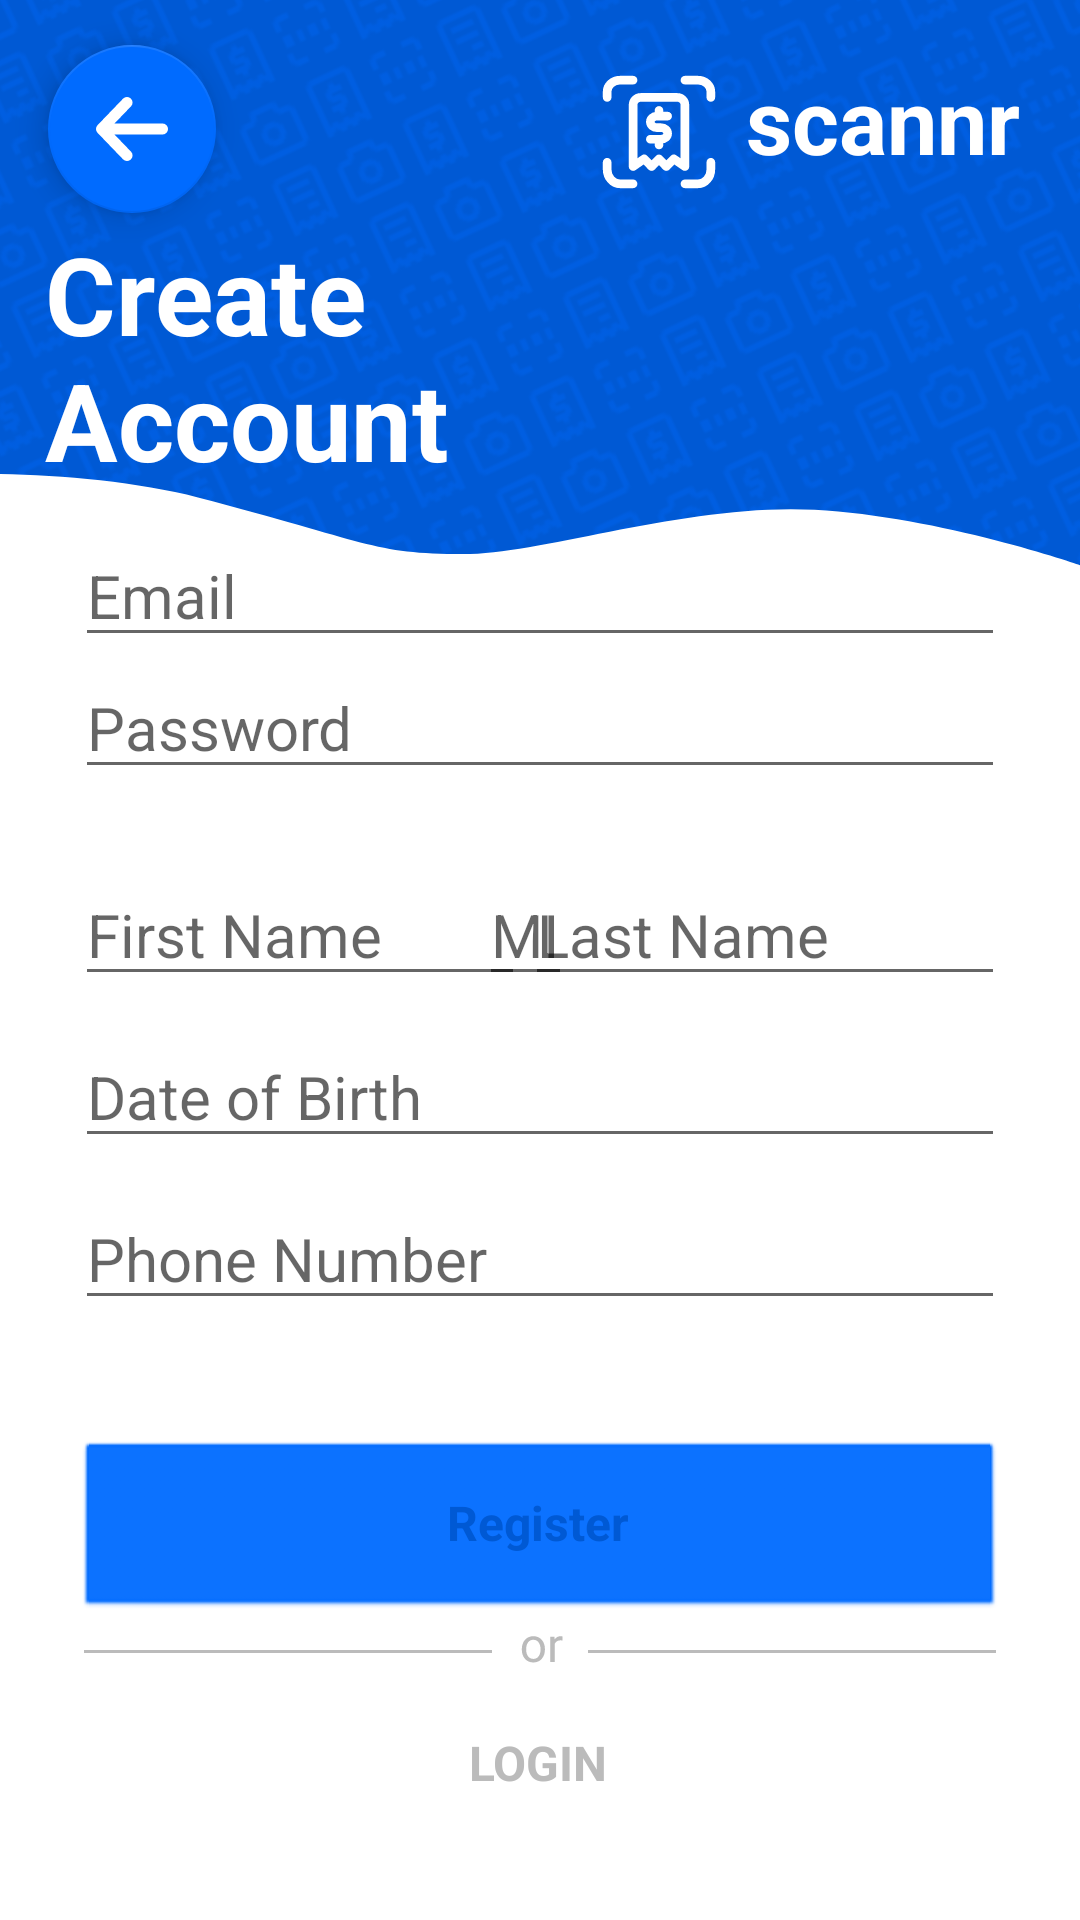

This screen was rendered from an Android layout file. Write that file and the resources it references.
<!-- AndroidManifest.xml: application theme Theme.Scannr.NoActionBar -->
<!-- res/layout/activity_register_user.xml -->
<?xml version="1.0" encoding="utf-8"?>
<androidx.constraintlayout.widget.ConstraintLayout xmlns:android="http://schemas.android.com/apk/res/android"
    xmlns:app="http://schemas.android.com/apk/res-auto"
    xmlns:tools="http://schemas.android.com/tools"
    android:layout_width="match_parent"
    android:layout_height="match_parent"
    android:animateLayoutChanges="true"
    android:background="@color/primaryDark">

    <ImageView
        android:id="@+id/imageView"
        android:layout_width="100dp"
        android:layout_height="100dp"
        android:contentDescription="@string/scannr"
        android:rotation="-25"
        android:scaleX="10"
        android:scaleY="10"
        app:layout_constraintBottom_toBottomOf="parent"
        app:layout_constraintEnd_toEndOf="parent"
        app:layout_constraintStart_toStartOf="parent"
        app:layout_constraintTop_toTopOf="parent"
        app:srcCompat="@drawable/icon_bg" />

    <ImageView
        android:id="@+id/imageView2"
        android:layout_width="wrap_content"
        android:layout_height="wrap_content"
        android:contentDescription="@string/scannr"
        app:layout_constraintBottom_toBottomOf="parent"
        app:layout_constraintDimensionRatio="0"
        app:layout_constraintEnd_toEndOf="parent"
        app:layout_constraintStart_toStartOf="parent"
        app:layout_constraintTop_toBottomOf="@+id/imageView"
        app:layout_constraintVertical_bias="1.0"
        app:srcCompat="@drawable/poly_bg3" />

    <ImageView
        android:id="@+id/imageView5"
        android:layout_width="wrap_content"
        android:layout_height="wrap_content"
        android:contentDescription="@string/scannr"
        app:layout_constraintBottom_toBottomOf="parent"
        app:layout_constraintDimensionRatio="0"
        app:layout_constraintEnd_toEndOf="parent"
        app:layout_constraintStart_toStartOf="parent"
        app:layout_constraintTop_toBottomOf="@+id/imageView"
        app:layout_constraintVertical_bias="0.47000003"
        app:srcCompat="@drawable/poly_bg3" />

    <ImageView
        android:id="@+id/imageView3"
        android:layout_width="wrap_content"
        android:layout_height="wrap_content"
        android:contentDescription="@string/scannr"
        android:translationX="25dp"
        android:translationY="-10dp"
        app:layout_constraintEnd_toStartOf="@+id/textView"
        app:layout_constraintTop_toTopOf="parent"
        app:srcCompat="@drawable/logo" />

    <TextView
        android:id="@+id/textView"
        android:layout_width="wrap_content"
        android:layout_height="wrap_content"
        android:layout_marginEnd="20dp"
        android:contentDescription="@string/scannr"
        android:text="@string/landing_title"
        android:textColor="@color/white"
        android:textSize="30sp"
        android:textStyle="bold"
        app:layout_constraintBottom_toBottomOf="@+id/imageView3"
        app:layout_constraintEnd_toEndOf="parent"
        app:layout_constraintTop_toTopOf="parent"
        app:layout_constraintVertical_bias="0.29000002"
        tools:text="@string/landing_title" />

    <com.google.android.material.floatingactionbutton.FloatingActionButton
        android:id="@+id/backButtonRegister"
        android:layout_width="wrap_content"
        android:layout_height="wrap_content"
        android:layout_gravity="top|top"
        android:layout_margin="16dp"
        android:contentDescription="@string/backButton"
        android:src="@drawable/back_arrow_icon"
        app:backgroundTint="@color/primary"
        app:layout_constraintBottom_toBottomOf="@+id/textView"
        app:layout_constraintEnd_toEndOf="parent"
        app:layout_constraintHorizontal_bias="0.0"
        app:layout_constraintStart_toStartOf="parent"
        app:layout_constraintTop_toTopOf="@+id/textView"
        app:layout_constraintVertical_bias="0.44"
        app:tint="@color/white" />

    <TextView
        android:id="@+id/scannr_register"
        android:layout_width="200dp"
        android:layout_height="wrap_content"
        android:layout_gravity="center"
        android:layout_marginStart="15dp"
        android:text="@string/scannr_register"
        android:textColor="@color/white"
        android:textSize="36sp"
        android:textStyle="bold"
        app:layout_constraintBottom_toTopOf="@+id/imageView5"
        app:layout_constraintEnd_toEndOf="parent"
        app:layout_constraintHorizontal_bias="0.0"
        app:layout_constraintStart_toStartOf="parent"
        app:layout_constraintTop_toBottomOf="@+id/textView"
        app:layout_constraintVertical_bias="0.3" />

    <EditText
        android:id="@+id/phoneRegister"
        android:layout_width="match_parent"
        android:layout_height="wrap_content"
        android:layout_gravity="center"
        android:layout_marginStart="25dp"
        android:layout_marginEnd="25dp"
        android:layout_marginBottom="40dp"
        android:hint="@string/phone_number"
        android:inputType="phone"
        android:maxLength="16"
        android:textSize="20sp"
        app:layout_constraintBottom_toTopOf="@+id/registerButtonSubmit"
        app:layout_constraintEnd_toEndOf="parent"
        app:layout_constraintHorizontal_bias="1.0"
        app:layout_constraintStart_toStartOf="parent" />

    <EditText
        android:id="@+id/dobRegister"
        android:layout_width="match_parent"
        android:layout_height="wrap_content"
        android:layout_gravity="center"
        android:layout_marginStart="25dp"
        android:layout_marginEnd="25dp"
        android:layout_marginBottom="10dp"
        android:hint="@string/date_of_birth"
        android:inputType="text"
        android:textSize="20sp"
        app:layout_constraintBottom_toTopOf="@+id/phoneRegister"
        app:layout_constraintEnd_toEndOf="parent"
        app:layout_constraintHorizontal_bias="0.0"
        app:layout_constraintStart_toStartOf="parent" />

    <EditText
        android:id="@+id/emailRegister"
        android:layout_width="match_parent"
        android:layout_height="wrap_content"
        android:layout_gravity="center"
        android:layout_marginStart="25dp"
        android:layout_marginEnd="25dp"
        android:ems="10"
        android:hint="@string/email"
        android:inputType="textEmailAddress"
        android:textSize="20sp"
        app:layout_constraintBottom_toTopOf="@+id/passwordRegister"
        app:layout_constraintEnd_toEndOf="parent"
        app:layout_constraintHorizontal_bias="0.0"
        app:layout_constraintStart_toStartOf="parent" />

    <EditText
        android:id="@+id/passwordRegister"
        android:layout_width="match_parent"
        android:layout_height="wrap_content"
        android:layout_gravity="center"
        android:layout_marginStart="25dp"
        android:layout_marginEnd="25dp"
        android:layout_marginBottom="25dp"
        android:ems="10"
        android:hint="@string/password"
        android:inputType="textPassword"
        android:textSize="20sp"
        app:layout_constraintBottom_toTopOf="@+id/middleInitialRegister"
        app:layout_constraintEnd_toEndOf="parent"
        app:layout_constraintHorizontal_bias="0.0"
        app:layout_constraintStart_toStartOf="parent" />

    <Button
        android:id="@+id/buttonLogin"
        android:layout_width="0dp"
        android:layout_height="60dp"
        android:layout_marginStart="25dp"
        android:layout_marginEnd="25dp"
        android:layout_marginBottom="20dp"
        android:backgroundTint="@color/white"
        android:cursorVisible="true"
        android:elevation="0dp"
        android:stateListAnimator="@null"
        android:text="@string/login"
        android:textColor="@color/gray"
        android:textSize="16sp"
        android:textStyle="bold"
        android:theme="@style/Theme.Scannr.Button.BorderGray"
        app:layout_constraintBottom_toBottomOf="parent"
        app:layout_constraintEnd_toEndOf="parent"
        app:layout_constraintHorizontal_bias="0.0"
        app:layout_constraintStart_toStartOf="parent"
        app:rippleColor="@color/light_gray"
        app:strokeColor="@color/gray"
        app:strokeWidth="1dp" />

    <Button
        android:id="@+id/registerButtonSubmit"
        android:layout_width="0dp"
        android:layout_height="60dp"
        android:layout_marginStart="25dp"
        android:layout_marginEnd="25dp"
        android:layout_marginBottom="5dp"
        android:backgroundTint="@color/primary"
        android:elevation="0dp"
        android:hapticFeedbackEnabled="false"
        android:stateListAnimator="@null"
        android:text="@string/register"
        android:textSize="16sp"
        android:textStyle="bold"
        android:theme="@style/Theme.Scannr.Button.BorderWhite"
        app:layout_constraintBottom_toTopOf="@+id/imageView4"
        app:layout_constraintEnd_toEndOf="parent"
        app:layout_constraintHorizontal_bias="0.0"
        app:layout_constraintStart_toStartOf="parent"
        app:strokeColor="@color/primary"
        app:strokeWidth="1dp" />

    <EditText
        android:id="@+id/firstNameRegister"
        android:layout_width="150dp"
        android:layout_height="wrap_content"
        android:layout_gravity="center"
        android:layout_marginStart="25dp"
        android:layout_marginBottom="10dp"
        android:ems="10"
        android:hint="@string/first_name_input"
        android:inputType="text"
        android:textSize="20sp"
        app:layout_constraintBottom_toTopOf="@+id/dobRegister"
        app:layout_constraintStart_toStartOf="parent" />

    <EditText
        android:id="@+id/middleInitialRegister"
        android:layout_width="31dp"
        android:layout_height="wrap_content"
        android:layout_gravity="center"
        android:ems="10"
        android:hint="@string/middle_initial_input"
        android:inputType="text"
        android:maxLength="1"
        android:textSize="20sp"
        app:layout_constraintBottom_toBottomOf="@+id/firstNameRegister"
        app:layout_constraintEnd_toStartOf="@+id/lastNameRegister"
        app:layout_constraintStart_toEndOf="@+id/firstNameRegister"
        app:layout_constraintTop_toTopOf="@+id/firstNameRegister" />

    <EditText
        android:id="@+id/lastNameRegister"
        android:layout_width="160dp"
        android:layout_height="wrap_content"
        android:layout_gravity="center"
        android:layout_marginEnd="25dp"
        android:ems="10"
        android:hint="@string/last_name_input"
        android:inputType="text"
        android:textSize="20sp"
        app:layout_constraintBottom_toBottomOf="@+id/firstNameRegister"
        app:layout_constraintEnd_toEndOf="parent"
        app:layout_constraintTop_toTopOf="@+id/firstNameRegister"
        app:layout_constraintVertical_bias="0.0" />

    <ImageView
        android:id="@+id/imageView4"
        android:layout_width="wrap_content"
        android:layout_height="wrap_content"
        android:layout_marginBottom="5dp"
        app:layout_constraintBottom_toTopOf="@+id/buttonLogin"
        app:layout_constraintEnd_toEndOf="parent"
        app:layout_constraintStart_toStartOf="parent"
        app:srcCompat="@drawable/or_separator" />


</androidx.constraintlayout.widget.ConstraintLayout>
<!-- resources referenced by this layout -->
<resources>
  <color name="gray">#BBB</color>
  <color name="light_gray">#EEE</color>
  <color name="primary">#006BFF</color>
  <color name="primaryDark">#0059D4</color>
  <color name="white">#FFFFFFFF</color>
  <!-- drawable back_arrow_icon (drawable) -->
  <?xml version="1.0" encoding="utf-8"?>
  <vector xmlns:android="http://schemas.android.com/apk/res/android"
      android:width="65dp"
      android:height="58dp"
      android:viewportWidth="65"
      android:viewportHeight="58">
      <path
          android:strokeColor="#FFFFFFFF"
          android:strokeWidth="10"
          android:strokeLineCap="round"
          android:strokeLineJoin="round"
          android:pathData="M5 29h55M5 29l23 24M5 29L28 5"/>
  </vector>
  <!-- drawable poly_bg3 (drawable) -->
  <?xml version="1.0" encoding="utf-8"?>
  <vector xmlns:android="http://schemas.android.com/apk/res/android"
      android:width="1000dp"
      android:height="1000dp"
      android:viewportWidth="360"
      android:viewportHeight="439">
      <group>
          <path
              android:fillColor="#FFFFFFFF"
              android:pathData="M154.5 54.5c26.32 0 75-20.76 117-18C313.5 39.26 360 59 360 59v380H0V22c20.84 0.42 46.31 3.29 66 9.5 57.03 18 57.78 23 88.5 23Z"/>
      </group>
  </vector>
  <string name="backButton">Back</string>
  <string name="date_of_birth">Date of Birth</string>
  <string name="email">Email</string>
  <string name="first_name_input">First Name</string>
  <string name="landing_title">scannr</string>
  <string name="last_name_input">Last Name</string>
  <string name="login">LOGIN</string>
  <string name="middle_initial_input">MI.</string>
  <string name="password">Password</string>
  <string name="phone_number">Phone Number</string>
  <string name="register">Register</string>
  <string name="scannr">SCANNR</string>
  <string name="scannr_register">Create Account</string>
  <style name="Theme.Scannr.Button.BorderGray" parent="Theme.Scannr.NoActionBar">
          <item name="android:buttonStyle">@style/button.BorderGray</item>
      </style>
  <style name="Theme.Scannr.Button.BorderWhite" parent="Theme.Scannr.NoActionBar">
          <item name="android:buttonStyle">@style/button.BorderWhite</item>
      </style>
  <style name="Theme.Scannr.NoActionBar">
          <item name="windowActionBar">false</item>
          <item name="windowNoTitle">true</item>
  
      </style>
  <style name="button.BorderGray" parent="@android:style/Widget.Button">
          <item name="android:backgroundTint">@color/white</item>
          <item name="android:textColor">@color/gray</item>
          <item name="android:strokeColor">@color/gray</item>
          <item name="android:strokeWidth">1</item>
          <item name="android:stateListAnimator">@null</item>
          <item name="android:textSize">16sp</item>
          <item name="android:textStyle">bold</item>
          <item name="android:shadowRadius">0.2</item>
          <item name="android:focusable">true</item>
          <item name="android:clickable">true</item>
      </style>
  <style name="button.BorderWhite" parent="@android:style/Widget.Button">
          <item name="android:backgroundTint">@color/white</item>
          <item name="android:textColor">@color/primaryDark</item>
          <item name="android:strokeColor">@color/white</item>
          <item name="android:strokeWidth">1</item>
          <item name="android:stateListAnimator">@null</item>
          <item name="android:textSize">16sp</item>
          <item name="android:textStyle">bold</item>
          <item name="android:shadowRadius">0.2</item>
          <item name="android:focusable">true</item>
          <item name="android:clickable">true</item>
      </style>
</resources>
